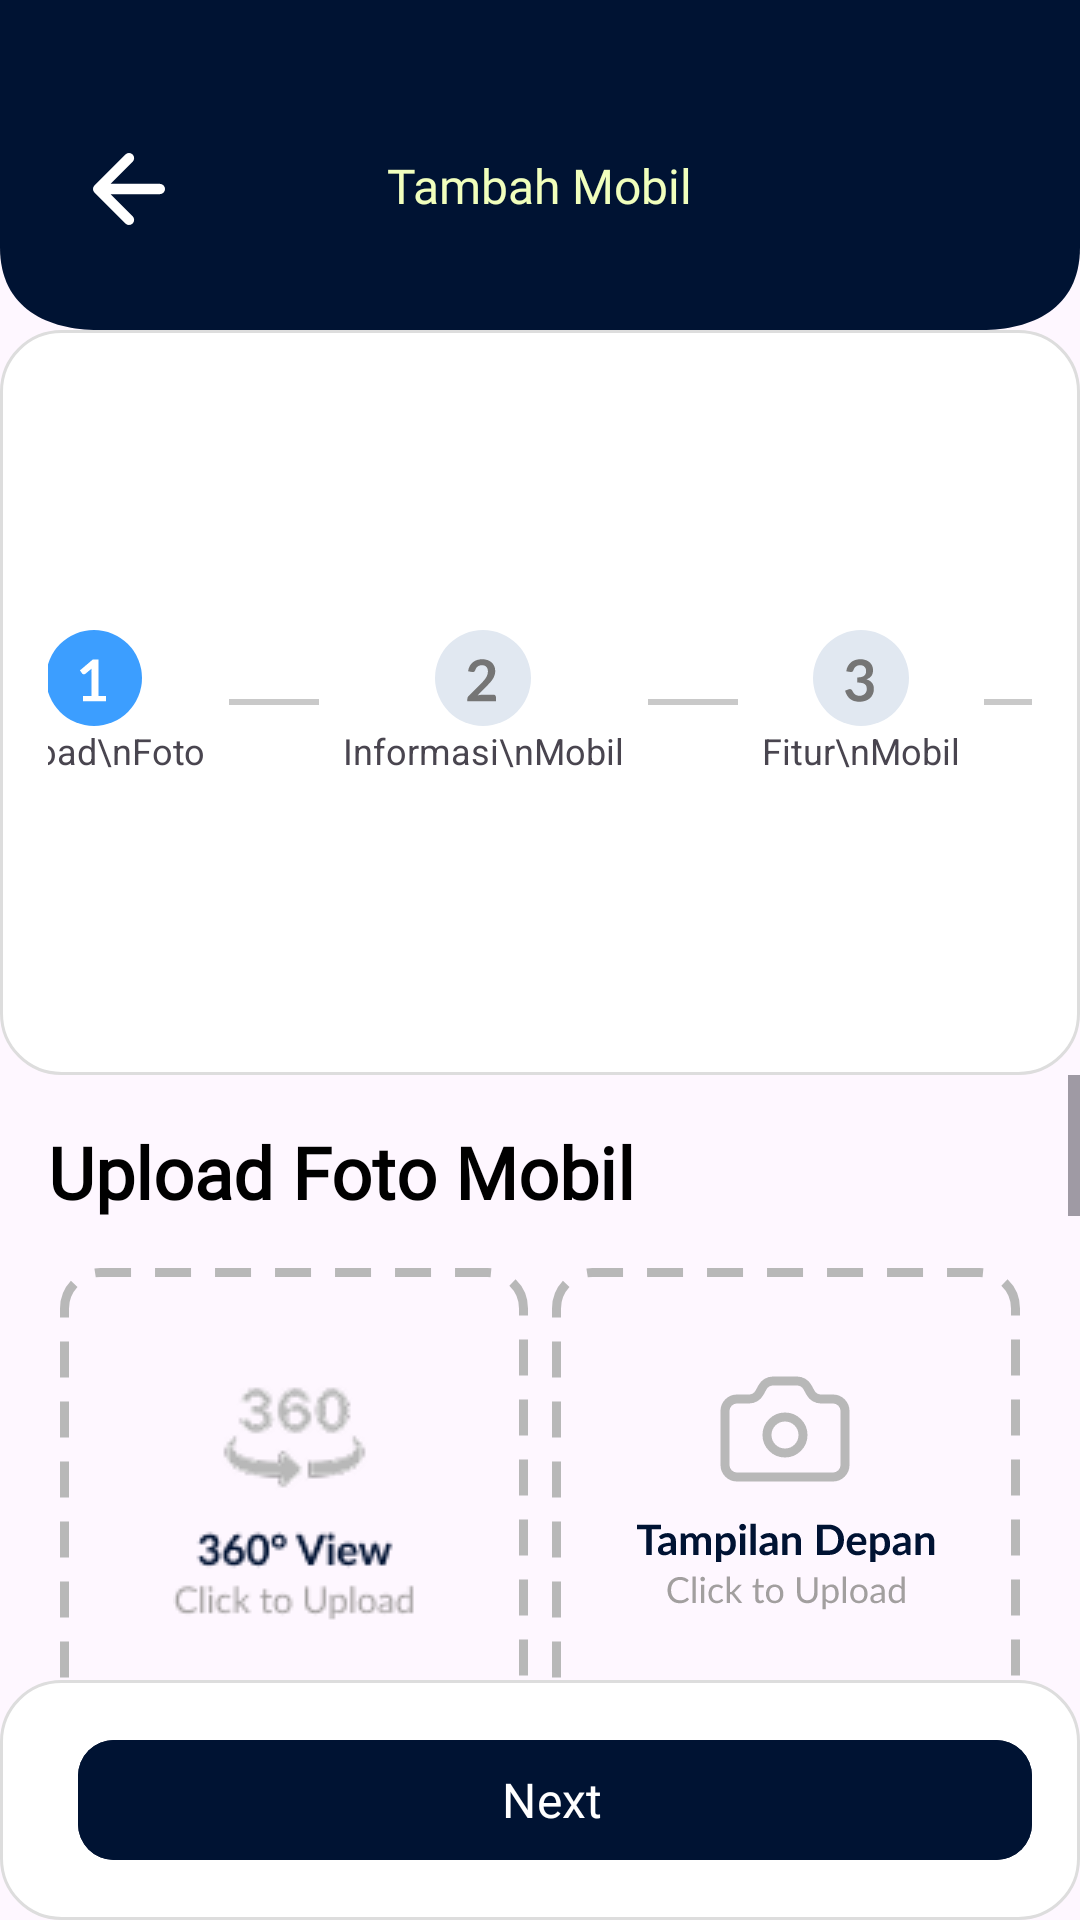

Android layout source for this screen:
<!-- AndroidManifest.xml: application theme Theme.KMJShowroom -->
<!-- res/layout/add_carstep1.xml -->
<?xml version="1.0" encoding="utf-8"?>
<LinearLayout
    android:id="@+id/addCarStep1"
    xmlns:android="http://schemas.android.com/apk/res/android"
    android:layout_width="match_parent"
    android:layout_height="match_parent"
    android:orientation="vertical">

    <include
        android:id="@+id/layout_headeradd"
        layout="@layout/layout_headeradd" />

    <include
        android:layout_width="match_parent"
        android:layout_height="wrap_content"
        android:id="@+id/add_newcar1"
        layout="@layout/progres_car" />

    <ScrollView
        android:layout_width="match_parent"
        android:layout_height="0dp"
        android:layout_weight="1"
        android:fillViewport="true">

        <LinearLayout
            android:orientation="vertical"
            android:layout_width="match_parent"
            android:layout_height="wrap_content"
            android:padding="16dp">

            <TextView
                android:layout_width="wrap_content"
                android:layout_height="wrap_content"
                android:text="Upload Foto Mobil"
                android:fontFamily="@font/lato_black"
                android:textStyle="bold"
                android:textSize="24sp"
                android:textColor="#000"
                android:layout_marginBottom="12dp"/>

            <GridLayout
                android:layout_width="match_parent"
                android:layout_height="wrap_content"
                android:columnCount="2"
                android:useDefaultMargins="true"
                android:alignmentMode="alignMargins">

                
                <FrameLayout
                    android:layout_width="0dp"
                    android:layout_height="150dp"
                    android:layout_columnWeight="1"
                    android:background="@drawable/dashed_border"
                    android:foreground="?attr/selectableItemBackground"
                    android:padding="16dp">

                    <ImageView
                        android:id="@+id/foto_360"
                        android:layout_width="match_parent"
                        android:layout_height="match_parent"
                        android:src="@drawable/add_360"
                        android:scaleType="centerInside"/>
                </FrameLayout>

                
                <FrameLayout
                    android:layout_width="0dp"
                    android:layout_height="150dp"
                    android:layout_columnWeight="1"
                    android:background="@drawable/dashed_border"
                    android:foreground="?attr/selectableItemBackground"
                    android:padding="16dp">

                    <ImageView
                        android:id="@+id/foto_depan"
                        android:layout_width="match_parent"
                        android:layout_height="match_parent"
                        android:src="@drawable/add_tampilandepan"
                        android:scaleType="centerInside"/>
                </FrameLayout>

                
                <FrameLayout
                    android:layout_width="0dp"
                    android:layout_height="150dp"
                    android:layout_columnWeight="1"
                    android:background="@drawable/dashed_border"
                    android:foreground="?attr/selectableItemBackground"
                    android:padding="16dp">

                    <ImageView
                        android:id="@+id/foto_belakang"
                        android:layout_width="match_parent"
                        android:layout_height="match_parent"
                        android:src="@drawable/add_tampilanbelakang"
                        android:scaleType="centerInside"/>
                </FrameLayout>

                
                <FrameLayout
                    android:layout_width="0dp"
                    android:layout_height="150dp"
                    android:layout_columnWeight="1"
                    android:background="@drawable/dashed_border"
                    android:foreground="?attr/selectableItemBackground"
                    android:padding="16dp">

                    <ImageView
                        android:id="@+id/tampilan_samping"
                        android:layout_width="match_parent"
                        android:layout_height="match_parent"
                        android:src="@drawable/add_tampilansamping"
                        android:scaleType="centerInside"/>
                </FrameLayout>

                
                <FrameLayout
                    android:layout_width="0dp"
                    android:layout_height="150dp"
                    android:layout_columnWeight="1"
                    android:background="@drawable/dashed_border"
                    android:foreground="?attr/selectableItemBackground"
                    android:padding="16dp">

                    <ImageView
                        android:id="@+id/addfoto_1"
                        android:layout_width="match_parent"
                        android:layout_height="match_parent"
                        android:src="@drawable/add_photo"
                        android:scaleType="centerInside"/>
                </FrameLayout>

                <FrameLayout
                    android:layout_width="0dp"
                    android:layout_height="150dp"
                    android:layout_columnWeight="1"
                    android:background="@drawable/dashed_border"
                    android:foreground="?attr/selectableItemBackground"
                    android:padding="16dp">

                    <ImageView
                        android:id="@+id/addfoto_2"
                        android:layout_width="match_parent"
                        android:layout_height="match_parent"
                        android:src="@drawable/add_photo"
                        android:scaleType="centerInside"/>
                </FrameLayout>

                <FrameLayout
                    android:layout_width="0dp"
                    android:layout_height="150dp"
                    android:layout_columnWeight="1"
                    android:background="@drawable/dashed_border"
                    android:foreground="?attr/selectableItemBackground"
                    android:padding="16dp">

                    <ImageView
                        android:id="@+id/addfoto_3"
                        android:layout_width="match_parent"
                        android:layout_height="match_parent"
                        android:src="@drawable/add_photo"
                        android:scaleType="centerInside"/>
                </FrameLayout>

                <FrameLayout
                    android:layout_width="0dp"
                    android:layout_height="150dp"
                    android:layout_columnWeight="1"
                    android:background="@drawable/dashed_border"
                    android:foreground="?attr/selectableItemBackground"
                    android:padding="16dp">

                    <ImageView
                        android:id="@+id/addfoto_4"
                        android:layout_width="match_parent"
                        android:layout_height="match_parent"
                        android:src="@drawable/add_photo"
                        android:scaleType="centerInside"/>
                </FrameLayout>

                <FrameLayout
                    android:layout_width="0dp"
                    android:layout_height="150dp"
                    android:layout_columnWeight="1"
                    android:background="@drawable/dashed_border"
                    android:foreground="?attr/selectableItemBackground"
                    android:padding="16dp">

                    <ImageView
                        android:id="@+id/addfoto_5"
                        android:layout_width="match_parent"
                        android:layout_height="match_parent"
                        android:src="@drawable/add_photo"
                        android:scaleType="centerInside"/>
                </FrameLayout>

                <FrameLayout
                    android:layout_width="0dp"
                    android:layout_height="150dp"
                    android:layout_columnWeight="1"
                    android:background="@drawable/dashed_border"
                    android:foreground="?attr/selectableItemBackground"
                    android:padding="16dp">

                    <ImageView
                        android:id="@+id/addfoto_6"
                        android:layout_width="match_parent"
                        android:layout_height="match_parent"
                        android:src="@drawable/add_photo"
                        android:scaleType="centerInside"/>
                </FrameLayout>

            </GridLayout>


        </LinearLayout>
    </ScrollView>

    <include
        android:id="@+id/footer_save1"
        layout="@layout/footer_save" />

</LinearLayout>
<!-- res/layout/layout_headeradd.xml (included above) -->
<?xml version="1.0" encoding="utf-8"?>
<androidx.constraintlayout.widget.ConstraintLayout xmlns:android="http://schemas.android.com/apk/res/android"
    xmlns:app="http://schemas.android.com/apk/res-auto"
    android:layout_width="match_parent"
    android:layout_height="110dp"
    android:background="@drawable/header_add_bg"
    android:padding="16dp">

    
    <ImageView
        android:id="@+id/icon_close"
        android:layout_width="24dp"
        android:layout_height="24dp"
        android:src="@drawable/ic_back"
        app:layout_constraintStart_toStartOf="parent"
        app:layout_constraintTop_toTopOf="parent"
        android:layout_marginTop="35dp"
        android:layout_marginLeft="15dp"/>

    
    <TextView
        android:id="@+id/text_header"
        android:layout_width="wrap_content"
        android:layout_height="wrap_content"
        android:text="Tambah Mobil"
        android:textColor="#F1FFBD"
        android:fontFamily="@font/lato_bold"
        android:textSize="16sp"
        android:layout_marginTop="35dp"
        app:layout_constraintTop_toTopOf="parent"
        app:layout_constraintStart_toStartOf="parent"
        app:layout_constraintEnd_toEndOf="parent"
        android:layout_marginBottom="8dp" />

</androidx.constraintlayout.widget.ConstraintLayout>
<!-- res/layout/progres_car.xml (included above) -->
<?xml version="1.0" encoding="utf-8"?>
<LinearLayout
    xmlns:android="http://schemas.android.com/apk/res/android"
    android:layout_width="match_parent"
    android:layout_height="wrap_content"
    android:orientation="horizontal"
    android:background="@drawable/bg_card_inner"
    android:gravity="center"
    android:padding="16dp">

    <LinearLayout
        android:id="@+id/step1"
        android:layout_width="wrap_content"
        android:layout_height="wrap_content"
        android:orientation="vertical"
        android:gravity="center">

        <ImageView
            android:id="@+id/step1_icon"
            android:layout_width="32dp"
            android:layout_height="32dp"
            android:src="@drawable/ic_number1_blue" />

        <TextView
            android:id="@+id/step1_text"
            android:layout_width="wrap_content"
            android:layout_height="wrap_content"
            android:text="Upload\nFoto"
            android:textAlignment="center"
            android:textSize="12sp" />
    </LinearLayout>

    <View
        android:id="@+id/line1"
        android:layout_width="30dp"
        android:layout_height="2dp"
        android:layout_marginHorizontal="8dp"
        android:background="@color/line_default" />

    <LinearLayout
        android:id="@+id/step2"
        android:layout_width="wrap_content"
        android:layout_height="wrap_content"
        android:orientation="vertical"
        android:gravity="center">

        <ImageView
            android:id="@+id/step2_icon"
            android:layout_width="32dp"
            android:layout_height="32dp"
            android:src="@drawable/ic_number2_gray" />

        <TextView
            android:id="@+id/step2_text"
            android:layout_width="wrap_content"
            android:layout_height="wrap_content"
            android:text="Informasi\nMobil"
            android:textAlignment="center"
            android:textSize="12sp" />
    </LinearLayout>

    <View
        android:id="@+id/line2"
        android:layout_width="30dp"
        android:layout_height="2dp"
        android:layout_marginHorizontal="8dp"
        android:background="@color/line_default" />

    <LinearLayout
        android:id="@+id/step3"
        android:layout_width="wrap_content"
        android:layout_height="wrap_content"
        android:orientation="vertical"
        android:gravity="center">

        <ImageView
            android:id="@+id/step3_icon"
            android:layout_width="32dp"
            android:layout_height="32dp"
            android:src="@drawable/ic_number3_gray" />

        <TextView
            android:id="@+id/step3_text"
            android:layout_width="wrap_content"
            android:layout_height="wrap_content"
            android:text="Fitur\nMobil"
            android:textAlignment="center"
            android:textSize="12sp" />

    </LinearLayout>
    <View
        android:id="@+id/line3"
        android:layout_width="30dp"
        android:layout_height="2dp"
        android:layout_marginHorizontal="8dp"
        android:background="@color/line_default" />
    <LinearLayout
        android:id="@+id/step4"
        android:layout_width="wrap_content"
        android:layout_height="wrap_content"
        android:orientation="vertical"
        android:gravity="center">

        <ImageView
            android:id="@+id/step4_icon"
            android:layout_width="32dp"
            android:layout_height="32dp"
            android:src="@drawable/ic_number4_gray" />

        <TextView
            android:id="@+id/step4_text"
            android:layout_width="wrap_content"
            android:layout_height="wrap_content"
            android:text="Status\nMobil"
            android:textAlignment="center"
            android:textSize="12sp" />

    </LinearLayout>

</LinearLayout>
<!-- res/layout/footer_save.xml (included above) -->
<?xml version="1.0" encoding="utf-8"?>
<LinearLayout
    xmlns:android="http://schemas.android.com/apk/res/android"
    xmlns:app="http://schemas.android.com/apk/res-auto"
    android:layout_width="match_parent"
    android:layout_height="wrap_content"
    android:background="@drawable/bg_card_inner"
    android:padding="16dp"
    android:orientation="horizontal">

    <com.google.android.material.button.MaterialButton
        android:id="@+id/btnDraft"
        android:layout_width="0dp"
        android:layout_height="wrap_content"
        android:layout_weight="1"
        android:text="Save Draft"
        android:textSize="16sp"
        android:gravity="center|center_vertical"
        android:textColor="#62738E"
        android:fontFamily="@font/lato_black"
        android:paddingStart="10dp"
        android:paddingHorizontal="12dp"
        android:drawablePadding="6dp"
        android:backgroundTint="#FFFFFFFF"
        android:layout_marginRight="10dp"
        app:strokeWidth="2dp"
        app:strokeColor="#B8B8B8"
        app:cornerRadius="12dp"
        android:visibility="gone"/>

    <com.google.android.material.button.MaterialButton
        android:id="@+id/btn_next"
        android:layout_width="0dp"
        android:layout_height="wrap_content"
        android:layout_weight="1"
        android:text="Next"
        android:textSize="16sp"
        android:gravity="center|center_vertical"
        android:textColor="#FFFFFF"
        android:fontFamily="@font/lato_black"
        android:paddingStart="10dp"
        android:paddingHorizontal="12dp"
        android:drawablePadding="6dp"
        android:backgroundTint="#001333"
        android:layout_marginLeft="10dp"
        app:cornerRadius="12dp" />
</LinearLayout>
<!-- resources referenced by this layout -->
<resources>
  <color name="line_default">#C9C9C9</color>
  <!-- drawable bg_card_inner (drawable) -->
  <?xml version="1.0" encoding="utf-8"?>
  <shape xmlns:android="http://schemas.android.com/apk/res/android" android:shape="rectangle">
      <solid android:color="#FFFFFF"/>
      <corners android:radius="20dp"/>
      <stroke android:width="1dp" android:color="#DDDDDD"/>
  </shape>
  <!-- drawable dashed_border (drawable) -->
  <?xml version="1.0" encoding="utf-8"?>
  <shape xmlns:android="http://schemas.android.com/apk/res/android"
      android:shape="rectangle">
  
      <solid android:color="@android:color/transparent"/>
      <stroke
          android:width="3dp"
          android:color="#B8B8B8"
          android:dashWidth="12dp"
          android:dashGap="8dp"/>
      <corners android:radius="12dp"/>
  </shape>
  <!-- drawable header_add_bg (drawable) -->
  <vector xmlns:android="http://schemas.android.com/apk/res/android"
      android:width="440dp"
      android:height="80dp"
      android:viewportWidth="440"
      android:viewportHeight="80">
  
    <path
        android:fillColor="#001333"
        android:pathData="M0,0
                            H440
                            V60
                            C440,75 420,80 400,80
                            H40
                            C20,80 0,75 0,60
                            Z"/>
  </vector>
  <!-- drawable ic_back (drawable) -->
  <vector xmlns:android="http://schemas.android.com/apk/res/android"
      android:width="21dp"
      android:height="21dp"
      android:viewportWidth="21"
      android:viewportHeight="21">
    <path
        android:pathData="M10.5,19.5L1.5,10.5M1.5,10.5L10.5,1.5M1.5,10.5H19.5"
        android:strokeLineJoin="round"
        android:strokeWidth="3"
        android:fillColor="#00000000"
        android:strokeColor="#ffffff"
        android:strokeLineCap="round"/>
  </vector>
  <!-- drawable ic_number1_blue (drawable) -->
  <vector xmlns:android="http://schemas.android.com/apk/res/android"
      android:width="35dp"
      android:height="35dp"
      android:viewportWidth="35"
      android:viewportHeight="35">
    <path
        android:pathData="M17.5,17.5m-17.5,0a17.5,17.5 0,1 1,35 0a17.5,17.5 0,1 1,-35 0"
        android:fillColor="#3C9EFF"/>
    <path
        android:pathData="M21.868,24.058V26H13.467V24.058H16.544V15.206C16.544,14.856 16.555,14.495 16.576,14.125L14.392,15.951C14.266,16.049 14.139,16.112 14.014,16.14C13.894,16.162 13.779,16.162 13.667,16.14C13.562,16.119 13.467,16.084 13.384,16.035C13.3,15.979 13.236,15.92 13.194,15.857L12.375,14.733L17.006,10.796H19.138V24.058H21.868Z"
        android:fillColor="#ffffff"/>
  </vector>
  <!-- drawable ic_number4_gray (drawable) -->
  <vector xmlns:android="http://schemas.android.com/apk/res/android"
      android:width="35dp"
      android:height="35dp"
      android:viewportWidth="35"
      android:viewportHeight="35">
    <path
        android:pathData="M17.5,17.5m-17.5,0a17.5,17.5 0,1 1,35 0a17.5,17.5 0,1 1,-35 0"
        android:fillColor="#E1E8F1"/>
    <path
        android:pathData="M18.476,20.278V15.311C18.476,14.842 18.507,14.324 18.57,13.757L13.856,20.278H18.476ZM22.645,20.278V21.779C22.645,21.919 22.599,22.042 22.508,22.146C22.417,22.244 22.288,22.294 22.119,22.294H20.733V26H18.476V22.294H12.071C11.896,22.294 11.742,22.241 11.609,22.136C11.476,22.024 11.392,21.888 11.357,21.726L11.084,20.414L18.277,10.807H20.733V20.278H22.645Z"
        android:fillColor="#757575"/>
  </vector>
  <style name="Theme.KMJShowroom" parent="Base.Theme.KMJShowroom" />
  <style name="Base.Theme.KMJShowroom" parent="Theme.Material3.DayNight.NoActionBar">
          <item name="colorPrimary">#001333</item>
          <item name="colorPrimaryVariant">#001333</item>
          <item name="colorOnPrimary">#FFFFFF</item>
      </style>
</resources>
